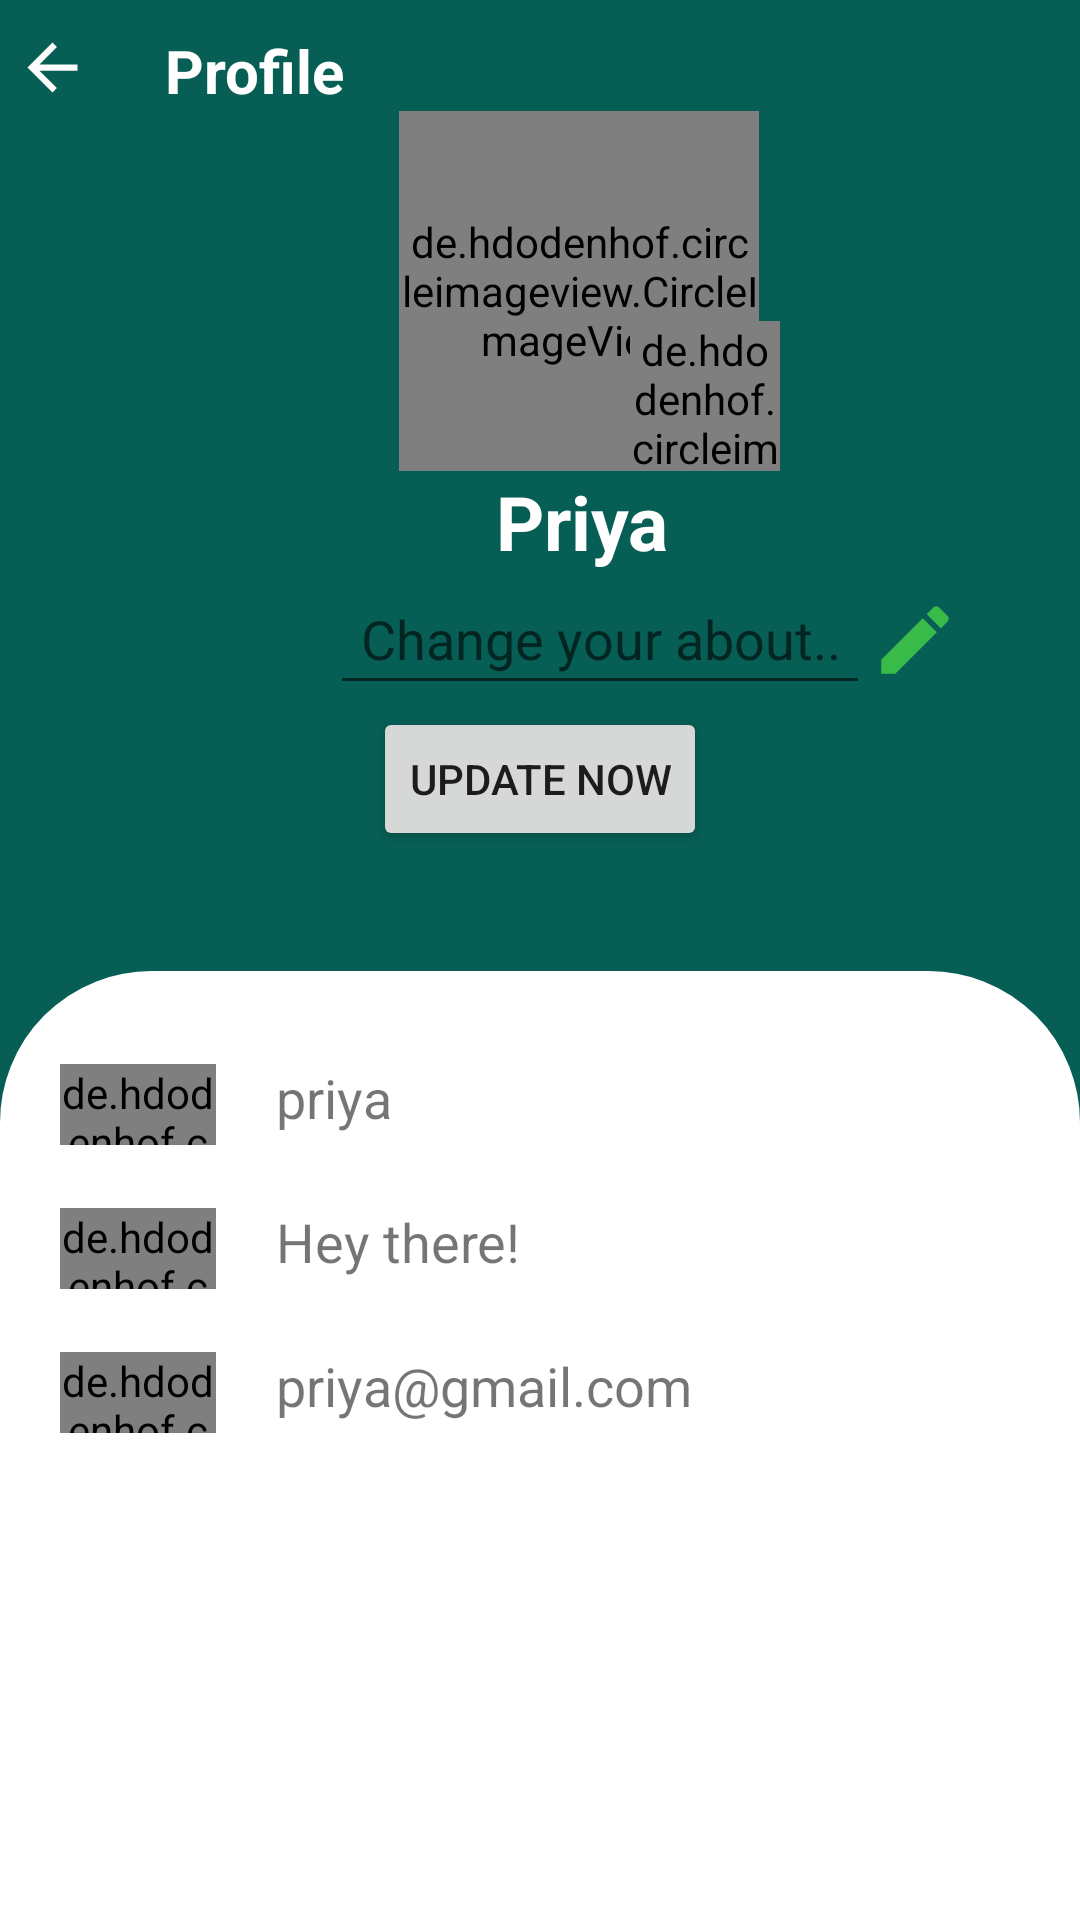

This screen was rendered from an Android layout file. Write that file and the resources it references.
<!-- AndroidManifest.xml: application theme Theme.TPTCHATROOM -->
<!-- res/layout/fragment_profile.xml -->
<?xml version="1.0" encoding="utf-8"?>
<LinearLayout xmlns:android="http://schemas.android.com/apk/res/android"
    xmlns:tools="http://schemas.android.com/tools"
    android:layout_width="match_parent"
    android:layout_height="match_parent"
    xmlns:app="http://schemas.android.com/apk/res-auto"
    tools:context=".ProfileFragment"
    android:orientation="vertical"
    android:background="#065e55">

    <LinearLayout
        android:layout_width="match_parent"
        android:layout_height="wrap_content"
        android:orientation="horizontal"
        android:layout_marginTop="10sp">
        <ImageView
            android:layout_width="35dp"
            android:layout_height="25dp"
            android:src="@drawable/ic_baseline_arrow_back_24"/>
        <TextView
            android:layout_width="match_parent"
            android:layout_height="wrap_content"
            android:text="Profile"
            android:textColor="@color/white"
            android:textStyle="bold"
            android:textSize="20dp"
            android:layout_marginLeft="20dp"/>
    </LinearLayout>
    <LinearLayout
        android:layout_width="match_parent"
        android:layout_height="wrap_content"
        android:orientation="vertical">
        <RelativeLayout
            android:layout_width="match_parent"
            android:layout_height="wrap_content"
            android:layout_gravity="center">

            <de.hdodenhof.circleimageview.CircleImageView
                android:id="@+id/usericon"
                android:layout_width="120dp"
                android:layout_height="120dp"
                android:layout_marginLeft="133dp"
                android:src="@drawable/user2" />

            <de.hdodenhof.circleimageview.CircleImageView
                android:id="@+id/addusericon"
                android:layout_width="50dp"
                android:layout_height="50dp"
                android:layout_marginLeft="210dp"
                android:layout_marginTop="70dp"
                android:src="@drawable/camera3" />
        </RelativeLayout>

        <TextView
                android:id="@+id/username"
                android:layout_width="wrap_content"
                android:layout_height="wrap_content"
                android:layout_marginLeft="165dp"
                android:gravity="center"
                android:text="Priya "
                android:textColor="@color/white"
                android:textSize="25dp"
                android:textStyle="bold"></TextView>


        <LinearLayout
            android:layout_width="match_parent"
            android:layout_height="wrap_content"
            android:orientation="horizontal">

        <EditText
            android:layout_width="wrap_content"
            android:layout_height="wrap_content"
            android:layout_marginLeft="110dp"
            android:gravity="center"
            android:hint="Change your about.."
            android:padding="10dp"
            android:textColor="@color/white"
            android:inputType="textMultiLine"
            android:id="@+id/userabout"></EditText>
        <ImageView
            android:layout_width="30dp"
            android:layout_height="45dp"
            android:src="@drawable/ic_baseline_create_24"></ImageView>

        </LinearLayout>

        <Button
            android:layout_width="wrap_content"
            android:layout_height="wrap_content"
            android:layout_gravity="center"
            android:text="UPDATE NOW"
            android:layout_marginBottom="40dp"
            android:id="@+id/btn"></Button>

    </LinearLayout>

    <LinearLayout
        android:layout_width="match_parent"
        android:layout_height="match_parent"
        android:background="@drawable/profile_border"
        android:backgroundTint="@color/white"
        android:orientation="vertical">

        <LinearLayout
            android:layout_width="match_parent"
            android:layout_height="wrap_content"
            android:layout_marginTop="30dp"
            android:orientation="horizontal">

            <de.hdodenhof.circleimageview.CircleImageView
                android:layout_width="52dp"
                android:layout_height="27dp"
                android:layout_marginLeft="20dp"
                android:layout_marginTop="1dp"
                android:src="@drawable/account" />

            <TextView
                android:layout_width="wrap_content"
                android:layout_height="wrap_content"
                android:layout_marginLeft="20dp"
                android:text="priya"
                android:textSize="18dp"
                android:id="@+id/txtname"/>

        </LinearLayout>

        <LinearLayout
            android:layout_width="match_parent"
            android:layout_height="wrap_content"
            android:layout_marginTop="20dp"
            android:orientation="horizontal">

            <de.hdodenhof.circleimageview.CircleImageView
                android:layout_width="52dp"
                android:layout_height="27dp"
                android:layout_marginLeft="20dp"
                android:layout_marginTop="1dp"
                android:src="@drawable/info"></de.hdodenhof.circleimageview.CircleImageView>

            <TextView
                android:layout_width="wrap_content"
                android:layout_height="wrap_content"
                android:layout_marginLeft="20dp"
                android:text="Hey there! "
                android:textSize="18dp"
                android:id="@+id/txtabout"/>

        </LinearLayout>

        <LinearLayout
            android:layout_width="match_parent"
            android:layout_height="wrap_content"
            android:layout_marginTop="20dp"
            android:orientation="horizontal">

            <de.hdodenhof.circleimageview.CircleImageView
                android:layout_width="52dp"
                android:layout_height="27dp"
                android:layout_marginLeft="20dp"
                android:layout_marginTop="1dp"
                android:src="@drawable/ic_baseline_email_24" />

            <TextView
                android:layout_width="wrap_content"
                android:layout_height="wrap_content"
                android:layout_marginLeft="20dp"
                android:text="priya@gmail.com"
                android:textSize="18dp"
                android:id="@+id/txtemail"/>

        </LinearLayout>
    </LinearLayout>

</LinearLayout>
<!-- resources referenced by this layout -->
<resources>
  <color name="white">#FFFFFFFF</color>
  <!-- drawable account: png bitmap (drawable, 5304 bytes) -->
  <!-- drawable camera3: png bitmap (drawable, 4437 bytes) -->
  <!-- drawable ic_baseline_arrow_back_24 (drawable) -->
  <vector android:autoMirrored="true" android:height="34dp"
      android:tint="#FCFCFC" android:viewportHeight="24"
      android:viewportWidth="24" android:width="34dp" xmlns:android="http://schemas.android.com/apk/res/android">
      <path android:fillColor="@android:color/white" android:pathData="M20,11H7.83l5.59,-5.59L12,4l-8,8 8,8 1.41,-1.41L7.83,13H20v-2z"/>
  </vector>
  <!-- drawable ic_baseline_create_24 (drawable) -->
  <vector android:height="24dp" android:tint="#38bb48"
      android:viewportHeight="24" android:viewportWidth="24"
      android:width="24dp" xmlns:android="http://schemas.android.com/apk/res/android">
      <path android:fillColor="@android:color/white" android:pathData="M3,17.25V21h3.75L17.81,9.94l-3.75,-3.75L3,17.25zM20.71,7.04c0.39,-0.39 0.39,-1.02 0,-1.41l-2.34,-2.34c-0.39,-0.39 -1.02,-0.39 -1.41,0l-1.83,1.83 3.75,3.75 1.83,-1.83z"/>
  </vector>
  <!-- drawable ic_baseline_email_24 (drawable) -->
  <vector android:height="24dp" android:tint="#38bb48"
      android:viewportHeight="24" android:viewportWidth="24"
      android:width="24dp" xmlns:android="http://schemas.android.com/apk/res/android">
      <path android:fillColor="@android:color/white" android:pathData="M20,4L4,4c-1.1,0 -1.99,0.9 -1.99,2L2,18c0,1.1 0.9,2 2,2h16c1.1,0 2,-0.9 2,-2L22,6c0,-1.1 -0.9,-2 -2,-2zM20,8l-8,5 -8,-5L4,6l8,5 8,-5v2z"/>
  </vector>
  <!-- drawable info: png bitmap (drawable, 2744 bytes) -->
  <!-- drawable profile_border (drawable) -->
  <?xml version="1.0" encoding="utf-8"?>
  <shape xmlns:android="http://schemas.android.com/apk/res/android">
     <stroke android:width="1dp"></stroke>
     <corners android:topRightRadius="50dp"
              android:topLeftRadius="50dp"></corners>
  </shape>
  <style name="Theme.TPTCHATROOM" parent="Theme.MaterialComponents.DayNight.DarkActionBar">
          
          <item name="colorPrimary">@color/green</item>
          <item name="colorPrimaryVariant">@color/darkgreen</item>
          <item name="colorOnPrimary">@color/white</item>
          
          <item name="colorSecondary">@color/teal_200</item>
          <item name="colorSecondaryVariant">@color/teal_700</item>
          <item name="colorOnSecondary">@color/black</item>
          
          <item name="android:statusBarColor" tools:targetApi="l">?attr/colorPrimaryVariant</item>
          
      </style>
  <color name="green">#ff4caf50</color>
  <color name="darkgreen">#ff4caf50</color>
  <color name="teal_200">#FF03DAC5</color>
  <color name="teal_700">#FF018786</color>
  <color name="black">#FF000000</color>
</resources>
